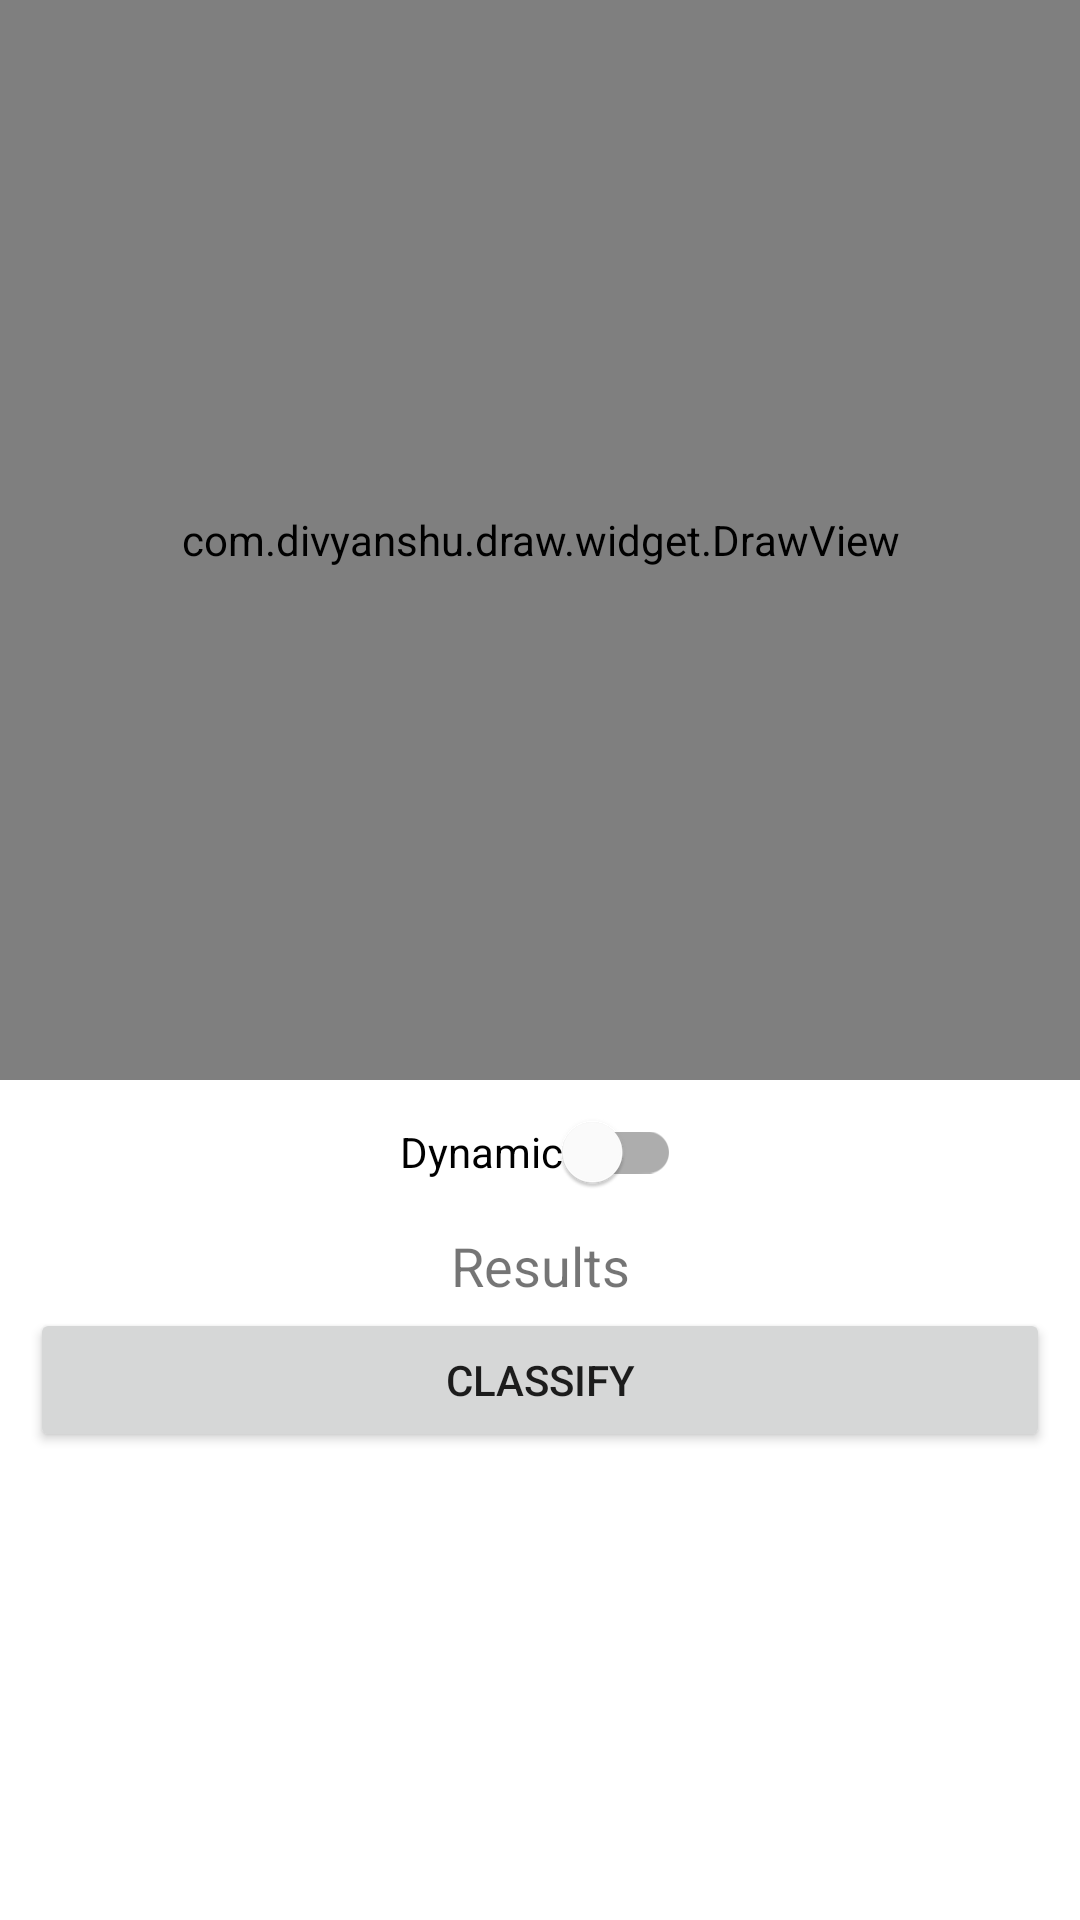

Layout XML and referenced resources for this Android screen:
<!-- AndroidManifest.xml: application theme Theme.PDSafe -->
<!-- res/layout/activity_main.xml -->
<?xml version="1.0" encoding="utf-8"?>
<layout xmlns:android="http://schemas.android.com/apk/res/android"
    xmlns:app="http://schemas.android.com/apk/res-auto"
    xmlns:tools="http://schemas.android.com/tools">

    <data>

    </data>

    <androidx.constraintlayout.widget.ConstraintLayout
        android:layout_width="match_parent"
        android:layout_height="match_parent"
        tools:context=".SpiralDetect">

        <FrameLayout
            android:id="@+id/layout_frame"
            android:layout_width="match_parent"
            android:layout_height="0dp"
            app:layout_constraintDimensionRatio="1:1"
            app:layout_constraintStart_toStartOf="parent"
            app:layout_constraintTop_toTopOf="parent">

            <ImageView
                android:id="@+id/spiral_image"
                android:layout_width="wrap_content"
                android:layout_height="wrap_content"
                android:src="@drawable/spiral3" />

            <com.divyanshu.draw.widget.DrawView
                android:id="@+id/canvas"
                android:layout_width="match_parent"
                android:layout_height="match_parent"
                app:layout_constraintDimensionRatio="1:1"
                app:layout_constraintTop_toTopOf="parent" />
        </FrameLayout>


        <TextView
            android:id="@+id/results"
            android:layout_width="wrap_content"
            android:layout_height="wrap_content"
            android:text="Results"
            android:textSize="18sp"
            app:layout_constraintBottom_toTopOf="@id/classify_button"
            app:layout_constraintEnd_toEndOf="parent"
            app:layout_constraintStart_toStartOf="parent"
            app:layout_constraintTop_toBottomOf="@id/spiral_dynamic_switch" />

        <Button
            android:id="@+id/classify_button"
            android:layout_width="match_parent"
            android:layout_height="wrap_content"
            android:layout_marginStart="10dp"
            android:layout_marginEnd="10dp"
            android:text="Classify"
            app:layout_constraintBottom_toBottomOf="parent"
            app:layout_constraintEnd_toEndOf="parent"
            app:layout_constraintHorizontal_bias="0.498"
            app:layout_constraintStart_toStartOf="parent"
            app:layout_constraintTop_toBottomOf="@id/layout_frame"
            app:layout_constraintVertical_bias="0.327" />

        <com.google.android.material.switchmaterial.SwitchMaterial
            android:id="@+id/spiral_dynamic_switch"
            android:layout_width="wrap_content"
            android:layout_height="wrap_content"
            android:text="Dynamic"
            app:layout_constraintEnd_toEndOf="parent"
            app:layout_constraintStart_toStartOf="parent"
            app:layout_constraintTop_toBottomOf="@id/layout_frame" />


    </androidx.constraintlayout.widget.ConstraintLayout>
</layout>
<!-- resources referenced by this layout -->
<resources>
  <!-- drawable spiral3 (drawable) -->
  <vector xmlns:android="http://schemas.android.com/apk/res/android"
      android:width="550.5dp"
      android:height="501dp"
      android:viewportWidth="550.5"
      android:viewportHeight="501">
    <path
        android:pathData="M259.9,220c1.1,-6.4 -2.7,-11.6 -7.5,-14.6c-7.3,-4.1 -16,-4.7 -23.8,-1.7c-10.2,4.5 -18,13.2 -21.4,23.8c-4.3,13.2 -2,28.2 5.1,40.2c8.5,14.5 23.7,24.6 40.1,28.2c19.3,4.1 40.2,-0.6 56.5,-11.9c18.8,-12.9 31.5,-34 34.9,-56.5c3.9,-25.3 -3.8,-51.8 -19.3,-72.1c-17.2,-22.6 -43.9,-37.7 -72.1,-41.4c-31.2,-4.1 -63.8,5.5 -88.5,25.1c-27,21.4 -44.5,54.2 -48.2,88.4c-4,37.3 8.1,75.8 31.9,104.8c25.7,31.3 64.5,51.2 104.8,55c43.3,4 87.8,-10.6 121.1,-38.6c35.6,-29.9 58.2,-74.7 61.7,-121.1c3.8,-49.2 -13.7,-99.4 -46,-136.8C355,51.2 304.5,26.3 252.4,22.5C197.3,18.5 141,38 99.3,74.4c-43.9,38.4 -71.2,94.9 -74.9,153.1c-4,61.2 18,123.5 58.6,169.4c42.6,48.2 105.2,78 169.4,81.7c67.2,3.9 135.4,-20.6 185.7,-65.4c52.6,-46.8 85.3,-115.4 88.5,-185.7"
        android:strokeWidth="12"
        android:fillColor="#00000000"
        android:strokeColor="#9B9B9B"/>
  </vector>
  <style name="Theme.PDSafe" parent="Theme.MaterialComponents.DayNight.NoActionBar">
          
          <item name="colorPrimary">@color/purple_500</item>
          <item name="colorPrimaryVariant">@color/purple_700</item>
          <item name="colorOnPrimary">@color/white</item>
          
          <item name="colorSecondary">@color/teal_200</item>
          <item name="colorSecondaryVariant">@color/teal_700</item>
          <item name="colorOnSecondary">@color/black</item>
          
          <item name="android:statusBarColor" tools:targetApi="l">?attr/colorPrimaryVariant</item>
          
      </style>
  <!-- not gathered from this repository: default colours our renderer supplied (Android Studio template values) -->
  <color name="purple_500">#FF6200EE</color>
  <color name="purple_700">#FF3700B3</color>
  <color name="teal_200">#FF03DAC5</color>
  <color name="teal_700">#FF018786</color>
  <color name="black">#FF000000</color>
  <color name="white">#FFFFFFFF</color>
</resources>
